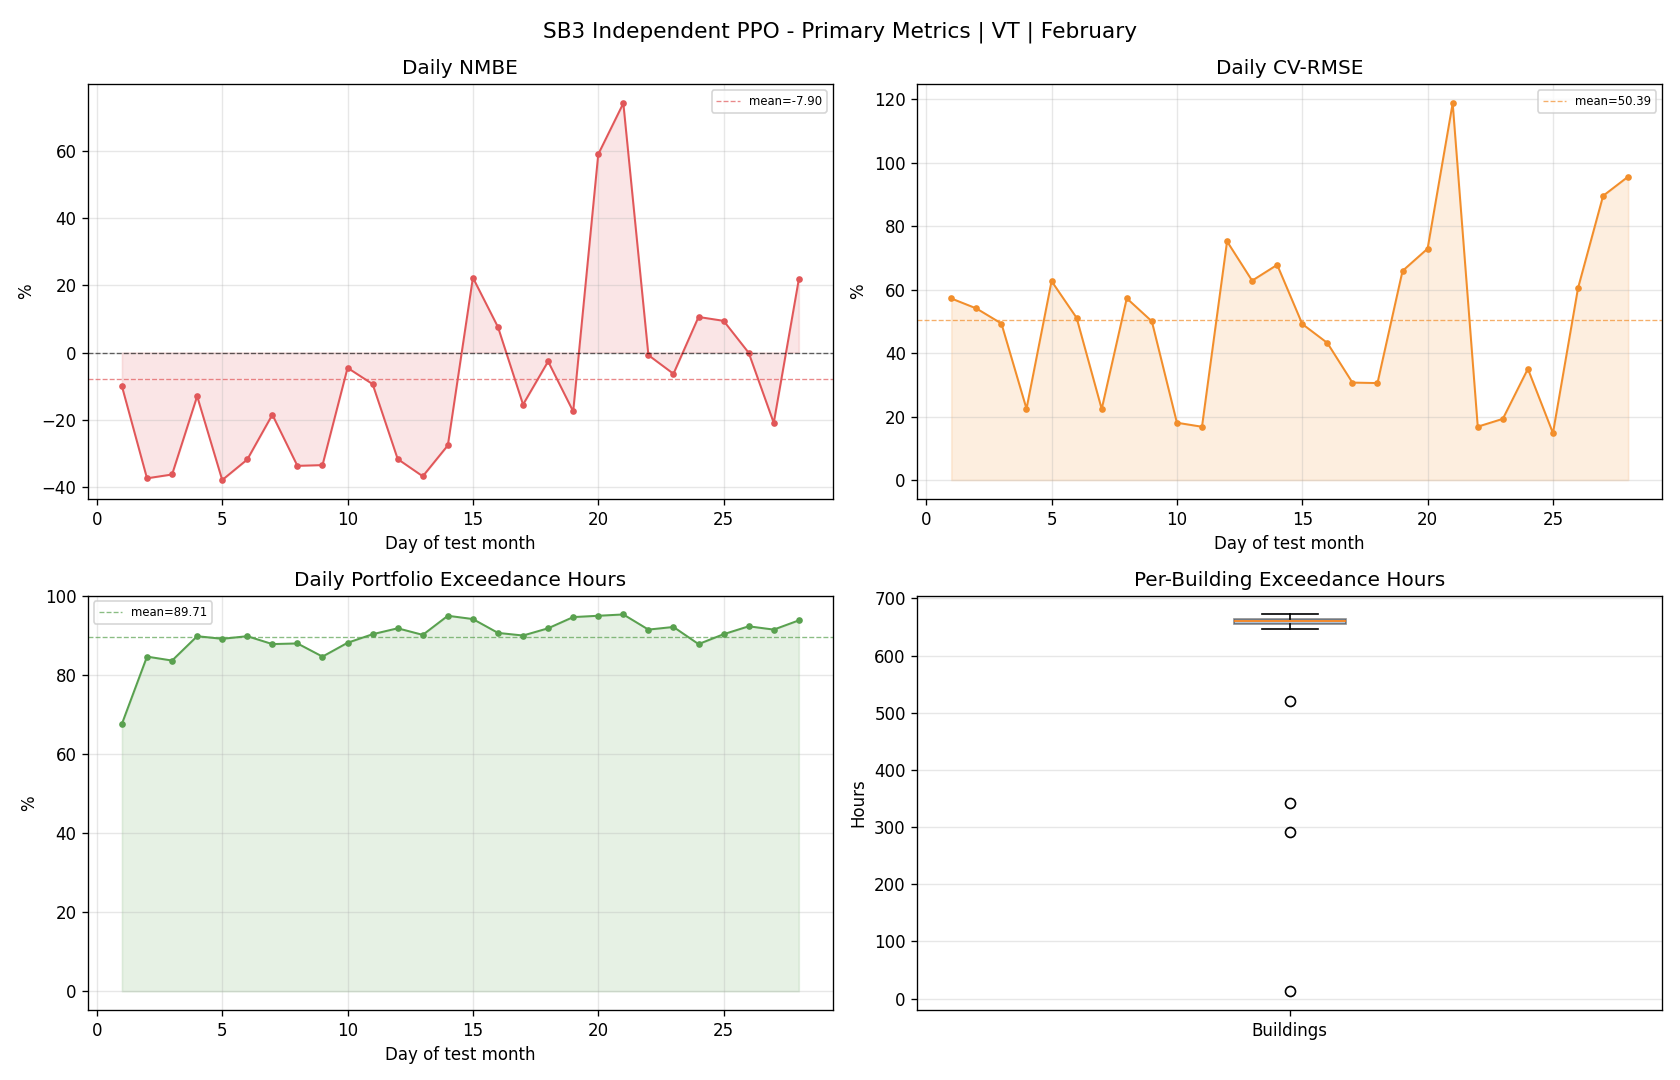

The table this chart was drawn from, first rows:
day, reference_mean, actual_mean, actual_energy, reference_energy, nmbe_pct, cv_rmse_pct, rmse, temperature_exceedance_hours_total, temperature_exceedance_pct_portfolio
1, 88.75, 79.84, 1916, 2130, -10.04, 57.25, 50.81, 406.0, 67.67
2, 150, 93.9, 2254, 3601, -37.41, 54.11, 81.18, 508.0, 84.67
3, 152.3, 97.09, 2330, 3656, -36.27, 49.35, 75.18, 502.0, 83.67
4, 107.5, 93.53, 2245, 2580, -12.99, 22.47, 24.16, 539.0, 89.83
5, 120, 74.46, 1787, 2879, -37.92, 62.72, 75.23, 535.0, 89.17
6, 123.2, 83.99, 2016, 2956, -31.81, 51.13, 62.97, 539.0, 89.83
7, 136.7, 111.4, 2674, 3281, -18.49, 22.39, 30.61, 527.0, 87.83
8, 130.7, 86.68, 2080, 3138, -33.7, 57.29, 74.91, 528.0, 88.0
9, 127.5, 84.81, 2035, 3060, -33.48, 50.04, 63.79, 508.0, 84.67
10, 103.9, 99.2, 2381, 2494, -4.553, 18.07, 18.78, 529.0, 88.17
11, 106.8, 96.77, 2323, 2563, -9.39, 16.8, 17.94, 542.0, 90.33
12, 96.26, 65.77, 1578, 2310, -31.68, 75.25, 72.44, 551.0, 91.83
13, 117, 73.93, 1774, 2808, -36.81, 62.86, 73.55, 541.0, 90.17
14, 92.77, 67.16, 1612, 2227, -27.61, 67.85, 62.95, 570.0, 95.0
15, 66.86, 81.74, 1962, 1605, 22.26, 49.2, 32.9, 565.0, 94.17
16, 77.68, 83.57, 2006, 1864, 7.585, 43.23, 33.58, 544.0, 90.67
17, 111, 93.86, 2253, 2665, -15.47, 30.73, 34.12, 540.0, 90.0
18, 91.51, 89.1, 2138, 2196, -2.639, 30.57, 27.98, 551.0, 91.83
19, 79.78, 65.81, 1579, 1915, -17.52, 65.94, 52.61, 568.0, 94.67
20, 52.2, 83, 1992, 1253, 58.99, 72.96, 38.09, 570.0, 95.0
21, 41.61, 72.46, 1739, 998.6, 74.15, 118.8, 49.43, 572.0, 95.33
22, 102.4, 101.6, 2439, 2458, -0.7744, 16.83, 17.23, 549.0, 91.5
23, 102.6, 96.11, 2307, 2462, -6.319, 19.29, 19.79, 553.0, 92.17
24, 81.12, 89.7, 2153, 1947, 10.58, 35.07, 28.45, 527.0, 87.83
25, 92.89, 101.7, 2440, 2229, 9.432, 14.8, 13.75, 542.0, 90.33
26, 71.08, 71.03, 1705, 1706, -0.05968, 60.52, 43.02, 554.0, 92.33
27, 71.17, 56.28, 1351, 1708, -20.93, 89.61, 63.77, 549.0, 91.5
28, 54.34, 66.16, 1588, 1304, 21.77, 95.67, 51.98, 563.0, 93.83
